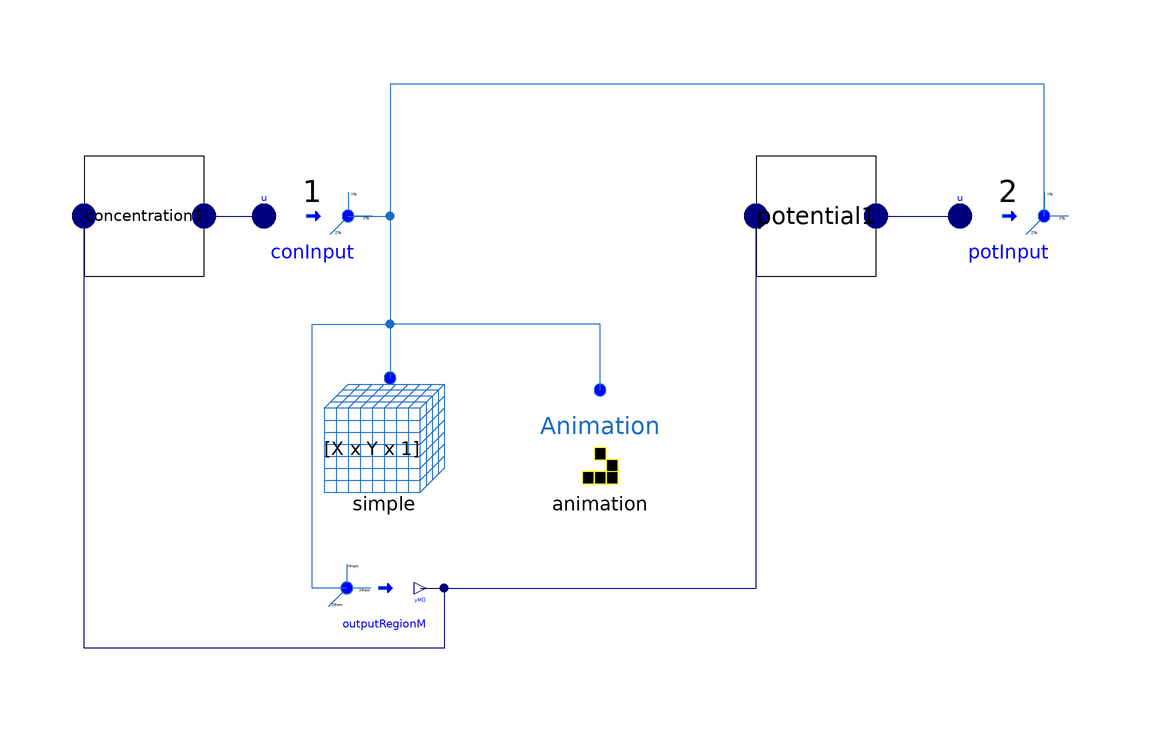

The component connection diagram of the Modelica model below, drawn from its own Placement and Line annotations.

model DSCA_Complete "DSCA model with animation and 15 degrees offset"
  parameter Integer x = 40;
  parameter Integer y = 40;
  parameter Real dt = 0.1;
  extends Modelica.Icons.Example;
  import CellularAutomataLib.Components.Basic.*;
  parameter Integer X = x;
  parameter Integer Y = y;
  DSCA simple(
    X=X,
    Y=Y,
    hex=0,
    n_inputs=2,
    wrapped_borders=00,
    Tstep=dt,
    name="DSCA",
    redeclare function Initial=DSCAInitialBorder)
    annotation (Placement(transformation(extent={{-40,-18},{-20,2}})));
  Animation animation(
    Tstep=dt,
    WindowX=X,
    WindowY=Y,
    displayDelay=0,
    name="DSCA Simple",
    save_video=false,
    redeclare function SetDisplayFunction = DSCADisplaySR)
    annotation (Placement(transformation(extent={{-4,-20},{16,0}})));
  concentration3 concentration1(X=x,Y=y,
    dt=dt)
    annotation (Placement(transformation(extent={{-80,20},{-60,40}})));
  potential2 potential1(X=x,Y=y,
    dt=dt)
    annotation (Placement(transformation(extent={{32,20},{52,40}})));
  Components.Interfaces.OutputRegionM outputRegionM(
    XFromRange={1,x},
    YFromRange={1,y},
    output_rate=dt,
    redeclare function ExtOutput = ExtOutputFS)
    annotation (Placement(transformation(extent={{-40,-42},{-20,-22}})));
  Components.Interfaces.ExtInputRegionM conInput(
    input_id=1,
    XToRange={1,x},
    YToRange={1,y},
    interval=dt,
    redeclare function ExtInput=ExtInput)
    annotation (Placement(transformation(extent={{-52,20},{-32,40}})));
  Components.Interfaces.ExtInputRegionM potInput(
    input_id=2,
    XToRange={1,x},
    YToRange={1,y},
    start_sample=0,
    interval=dt,
    redeclare function ExtInput=ExtInput)
    annotation (Placement(transformation(extent={{64,20},{84,40}})));
equation
  connect(outputRegionM.yM[:, :, 1], concentration1.FS) annotation (Line(points
        ={{-24,-32},{-20,-32},{-20,-42},{-80,-42},{-80,30}}, color={0,0,127}));
  connect(outputRegionM.yM[:, :, 1], potential1.FS)
    annotation (Line(points={{-24,-32},{32,-32},{32,30}}, color={0,0,127}));
  connect(potInput.TO, simple.Space) annotation (Line(points={{80,30},{80,52},{-29,
          52},{-29,3}}, color={28,108,200}));
  connect(conInput.TO, simple.Space)
    annotation (Line(points={{-36,30},{-29,30},{-29,3}}, color={28,108,200}));
  connect(animation.Space, simple.Space) annotation (Line(points={{6,1},{6,12},{
          -29,12},{-29,3}}, color={28,108,200}));
  connect(outputRegionM.FROM, simple.Space) annotation (Line(points={{-36.2,-32},
          {-42,-32},{-42,12},{-29,12},{-29,3}}, color={28,108,200}));
  connect(concentration1.c, conInput.uM[:, :, 1])
    annotation (Line(points={{-60,30},{-50,30}}, color={0,0,127}));
  connect(potential1.phi, potInput.uM[:, :, 1])
    annotation (Line(points={{52,30},{66,30}}, color={0,0,127}));
  annotation (Icon(coordinateSystem(preserveAspectRatio=false)), Diagram(
        coordinateSystem(preserveAspectRatio=false)),
    experiment(StopTime=1000, __Dymola_Algorithm="Dassl"),
    Documentation(info="<html>
<p>Model that includes the LBM_SimpleWave model and an Animation model to generate the graphical animation. The wave starts in the center of the cellular space and propagates. Wrapped boundary conditions are used. A display delay is also used in the animation to better observe the evolution of the wave.</p>
</html>"));
end DSCA_Complete;